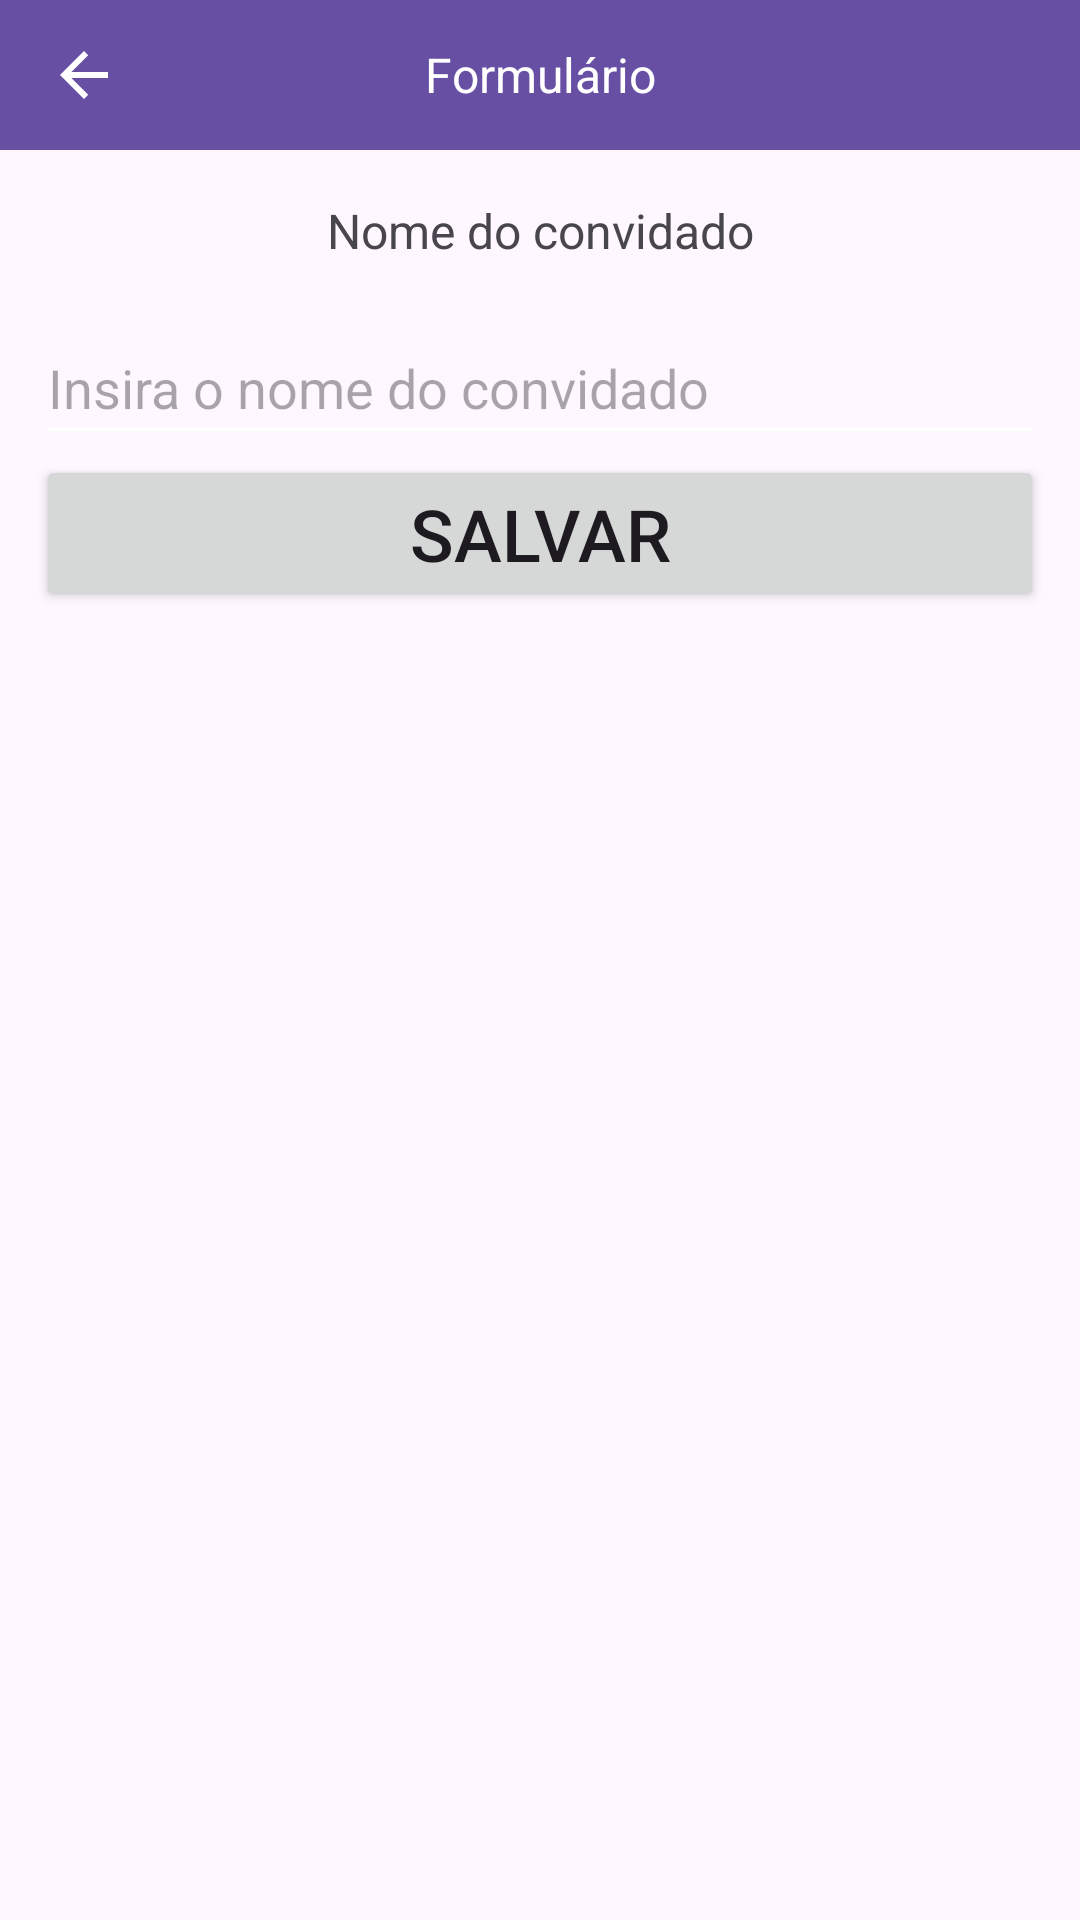

Produce the Android XML layout that renders to this screen, including the resource entries it uses.
<!-- AndroidManifest.xml: application theme Theme.Convidados -->
<!-- res/layout/activity_guest_form.xml -->
<?xml version="1.0" encoding="utf-8"?>
<androidx.constraintlayout.widget.ConstraintLayout xmlns:android="http://schemas.android.com/apk/res/android"
    xmlns:app="http://schemas.android.com/apk/res-auto"
    xmlns:tools="http://schemas.android.com/tools"
    android:layout_width="match_parent"
    android:layout_height="match_parent"
    tools:context=".GuestForm">

    
    <androidx.appcompat.widget.Toolbar
        android:id="@+id/my_toolbarForm"
        android:layout_width="match_parent"
        android:layout_height="50dp"
        android:background="?attr/colorPrimary"
        android:elevation="4dp"
        app:layout_constraintTop_toTopOf="parent"
        app:titleTextColor="@color/white"
        app:navigationIcon="?attr/homeAsUpIndicator">

        <TextView
            android:layout_width="wrap_content"
            android:layout_height="wrap_content"
            android:textColor="@color/white"
            android:text="Formulário"
            android:textSize="16sp"
            android:layout_gravity="center"
            android:id="@+id/toolbar_title"/>

    </androidx.appcompat.widget.Toolbar>

    <TextView
        android:id="@+id/txtGuestName"
        android:layout_marginTop="16dp"
        android:textSize="16sp"
        android:layout_width="wrap_content"
        android:layout_height="wrap_content"
        android:text="Nome do convidado"
        app:layout_constraintTop_toBottomOf="@+id/my_toolbarForm"
        app:layout_constraintStart_toStartOf="parent"
        app:layout_constraintEnd_toEndOf="parent"
        />

    <EditText

        android:id="@+id/edtGuestName"
        android:layout_marginHorizontal="12dp"
        android:layout_marginVertical="16dp"
        android:hint="Insira o nome do convidado"
        app:layout_constraintTop_toBottomOf="@+id/txtGuestName"
        android:layout_width="match_parent"
        android:layout_height="48dp" />

    <Button
        android:id="@+id/btnSave"
        android:layout_width="match_parent"
        android:layout_height="wrap_content"
        android:text="Salvar"
        android:textSize="24sp"
        android:layout_marginHorizontal="12dp"
        app:layout_constraintTop_toBottomOf="@+id/edtGuestName" />

</androidx.constraintlayout.widget.ConstraintLayout>
<!-- resources referenced by this layout -->
<resources>
  <style name="Theme.Convidados" parent="Base.Theme.Convidados" />
  <style name="Base.Theme.Convidados" parent="Theme.Material3.DayNight.NoActionBar">
          
          
           <item name="android:textColorSecondary">@color/white</item>
      </style>
  <!-- not gathered from this repository: default colours our renderer supplied (Android Studio template values) -->
  <color name="white">#FFFFFFFF</color>
</resources>
